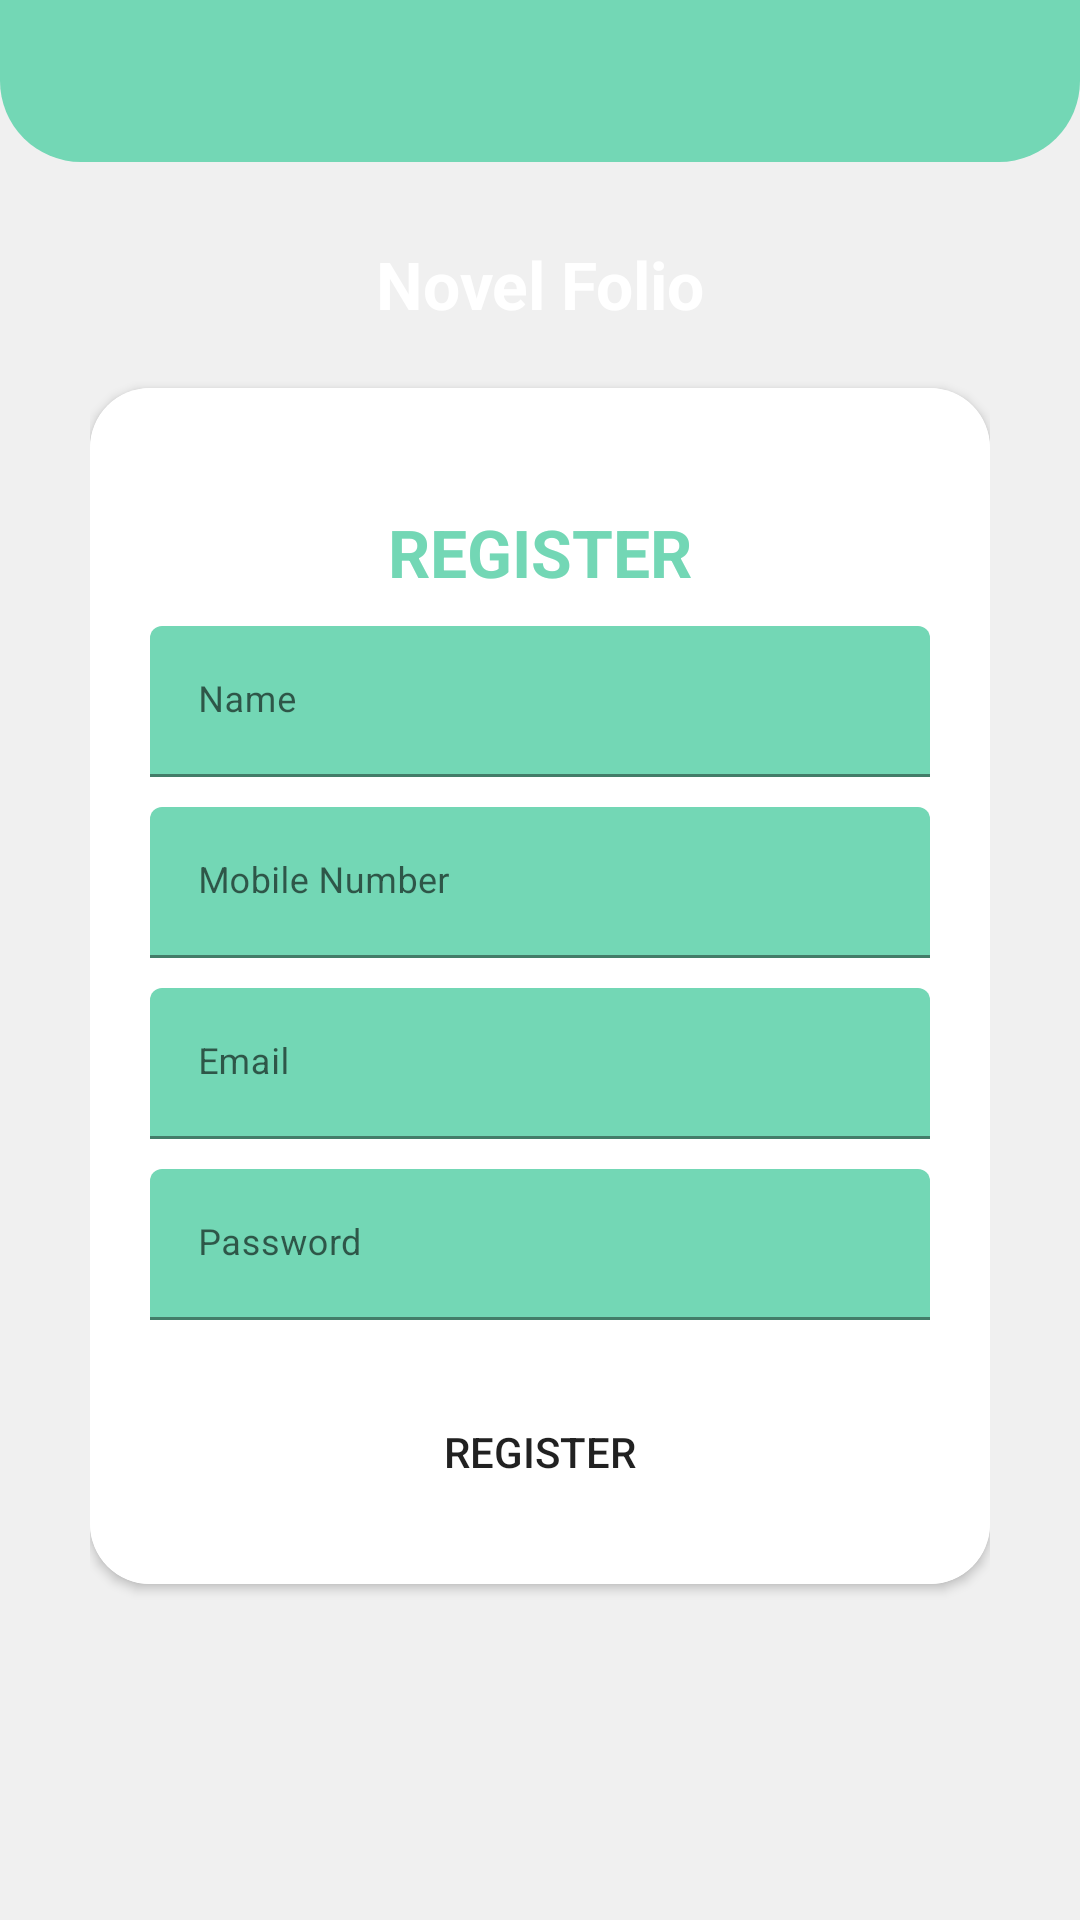

Reconstruct the res/layout file that produces this screen, plus the resources it refers to.
<!-- AndroidManifest.xml: application theme Theme.NovelFolio -->
<!-- res/layout/activity_register.xml -->
<?xml version="1.0" encoding="utf-8"?>
<RelativeLayout xmlns:android="http://schemas.android.com/apk/res/android"
    xmlns:app="http://schemas.android.com/apk/res-auto"
    xmlns:tools="http://schemas.android.com/tools"
    android:layout_width="match_parent"
    android:layout_height="match_parent"
    android:orientation="vertical"
    style="@style/loginParent"
    tools:context=".Register">

    <ScrollView
        style="@style/parent">

        <RelativeLayout
            style="@style/parent">


            <LinearLayout
                android:layout_width="match_parent"
                android:layout_height="match_parent"
                android:layout_alignParentTop="true"
                android:weightSum="12">

                <LinearLayout
                    style="@style/parent"
                    android:background="@drawable/login_shape_bk"
                    android:orientation="vertical"
                    android:layout_weight="3">

                    <ImageView
                        style="@style/parent"
                        android:background="@drawable/ic_login_bk"
                        android:contentDescription="login background" />

                </LinearLayout>

            </LinearLayout>

            <LinearLayout
                android:layout_width="match_parent"
                android:layout_height="match_parent"
                android:layout_alignParentTop="true"
                android:orientation="vertical"
                android:layout_marginTop="40dp"
                android:layout_marginRight="30dp"
                android:layout_marginLeft="30dp">


                <TextView
                    style="@style/headerText"
                    android:layout_gravity="center"
                    android:text="Novel Folio"
                    android:layout_marginTop="40dp"/>

                <include layout="@layout/layout_register"/>

            </LinearLayout>

        </RelativeLayout>

    </ScrollView>

</RelativeLayout>
<!-- res/layout/layout_register.xml (included above) -->
<?xml version="1.0" encoding="utf-8"?>
<androidx.cardview.widget.CardView
    xmlns:android="http://schemas.android.com/apk/res/android"
    xmlns:app="http://schemas.android.com/apk/res-auto"
    style="@style/loginCard"
    app:cardCornerRadius="@dimen/loginCardRadius"
    android:elevation="5dp"
    android:layout_gravity="center"
    android:layout_marginTop="@dimen/loginViewsMargin"
    android:layout_marginBottom="@dimen/loginViewsMargin"
    android:background="@color/whiteCardColor">

    <LinearLayout
        style="@style/linearParent"
        android:layout_gravity="center"
        android:padding="@dimen/loginViewsMargin"
        android:background="@color/white">

        <TextView
            style="@style/headerTextPrimary"
            android:text="@string/register"
            android:layout_marginTop="@dimen/loginViewsMargin"/>

        <com.google.android.material.textfield.TextInputLayout
            style="@style/parent"
            android:layout_marginTop="@dimen/signup_text_margin_top">
            <EditText
                style="@style/modifiedEditText"
                android:inputType="text"
                android:maxLines="1"
                android:id="@+id/userName"
                android:hint="Name"/>
        </com.google.android.material.textfield.TextInputLayout>

        <com.google.android.material.textfield.TextInputLayout
            style="@style/parent"
            android:layout_marginTop="@dimen/signup_text_margin_top">
            <EditText
                style="@style/modifiedEditText"
                android:inputType="text"
                android:maxLines="1"
                android:hint="Mobile Number"/>
        </com.google.android.material.textfield.TextInputLayout>

        <com.google.android.material.textfield.TextInputLayout
            style="@style/parent"
            android:layout_marginTop="@dimen/signup_text_margin_top">
            <EditText
                android:id="@+id/email"
                style="@style/modifiedEditText"
                android:inputType="textEmailAddress"
                android:maxLines="1"
                android:hint="@string/login_email_hint"/>
        </com.google.android.material.textfield.TextInputLayout>

        <com.google.android.material.textfield.TextInputLayout
            style="@style/parent"
            android:layout_marginTop="@dimen/signup_text_margin_top">
            <EditText
                style="@style/modifiedEditText"
                android:id="@+id/password"
                android:hint="@string/login_password_hint"
                android:maxLines="1"
                android:inputType="textPassword"/>
        </com.google.android.material.textfield.TextInputLayout>

        <Button
            android:layout_marginTop="20dp"
            android:id="@+id/btnRegister"
            android:layout_width="wrap_content"
            android:layout_height="match_parent"
            android:layout_gravity="center"
            android:background="@drawable/custom_button"
            android:text="Register" />



    </LinearLayout>
</androidx.cardview.widget.CardView>
<!-- resources referenced by this layout -->
<resources>
  <color name="white">#FFFFFFFF</color>
  <color name="whiteCardColor">#fff</color>
  <dimen name="loginCardRadius">20dp</dimen>
  <dimen name="loginViewsMargin">20dp</dimen>
  <dimen name="signup_text_margin_top">10dp</dimen>
  <!-- drawable custom_button (drawable) -->
  <?xml version="1.0" encoding="utf-8"?>
  <shape xmlns:android="http://schemas.android.com/apk/res/android" android:shape="rectangle">
  
  
      <corners android:radius="15dp"/>
  </shape>
  <!-- drawable login_shape_bk (drawable) -->
  <?xml version="1.0" encoding="utf-8"?>
  <shape xmlns:android="http://schemas.android.com/apk/res/android" android:shape="rectangle" >
      <corners
          android:bottomLeftRadius="27dp"
          android:bottomRightRadius="27dp"
          android:topLeftRadius="0dp"
          android:topRightRadius="0dp"
          />
      <solid
          android:color="#73D7B5"
          />
      <size
          android:width="182dp"
          android:height="54dp"
          />
  </shape>
  <string name="login_email_hint">Email</string>
  <string name="login_password_hint">Password</string>
  <string name="register">REGISTER</string>
  <style name="headerText" parent="parent">
          <item name="android:textSize">@dimen/headerTextSize</item>
          <item name="android:textAlignment">center</item>
          <item name="android:textColor">@color/whiteTextColor</item>
          <item name="android:textStyle">bold</item>
      </style>
  <style name="headerTextPrimary" parent="headerText">
          <item name="android:textColor">@color/primaryTextColor</item>
      </style>
  <style name="linearParent" parent="parent">
          <item name="android:orientation">vertical</item>
      </style>
  <style name="loginCard" parent="parent" />
  <style name="loginParent" parent="parent">
          <item name="android:layout_height">match_parent</item>
          <item name="android:background">@color/loginBkColor</item>
          <item name="android:focusableInTouchMode">true</item>
      </style>
  <style name="modifiedEditText" parent="parent">
          <item name="android:textSize">@dimen/newsMoreTextSize</item>
          <item name="android:backgroundTint">@color/primaryTextColor</item>
      </style>
  <style name="parent">
          <item name="android:layout_width">match_parent</item>
          <item name="android:layout_height">wrap_content</item>
      </style>
  <style name="Theme.NovelFolio" parent="Theme.MaterialComponents.DayNight.DarkActionBar">
          
          <item name="colorPrimary">@color/LightGreen</item>
          <item name="colorPrimaryVariant">@color/purple_700</item>
          <item name="colorOnPrimary">@color/white</item>
          
          <item name="colorSecondary">@color/teal_200</item>
          <item name="colorSecondaryVariant">@color/teal_700</item>
          <item name="colorOnSecondary">@color/black</item>
          
          <item name="android:statusBarColor" tools:targetApi="l">@color/LightGreen</item>
          <item name="android:navigationBarColor">@color/LightGreen</item>
  
          
      </style>
  <dimen name="headerTextSize">22sp</dimen>
  <color name="whiteTextColor">#fff</color>
  <color name="primaryTextColor">#73D7B5</color>
  <color name="loginBkColor">#f0f0f0</color>
  <dimen name="newsMoreTextSize">12sp</dimen>
  <color name="LightGreen">#73D7B5</color>
  <color name="purple_700">#FF3700B3</color>
  <color name="teal_200">#FF03DAC5</color>
  <color name="teal_700">#FF018786</color>
  <color name="black">#FF000000</color>
</resources>
